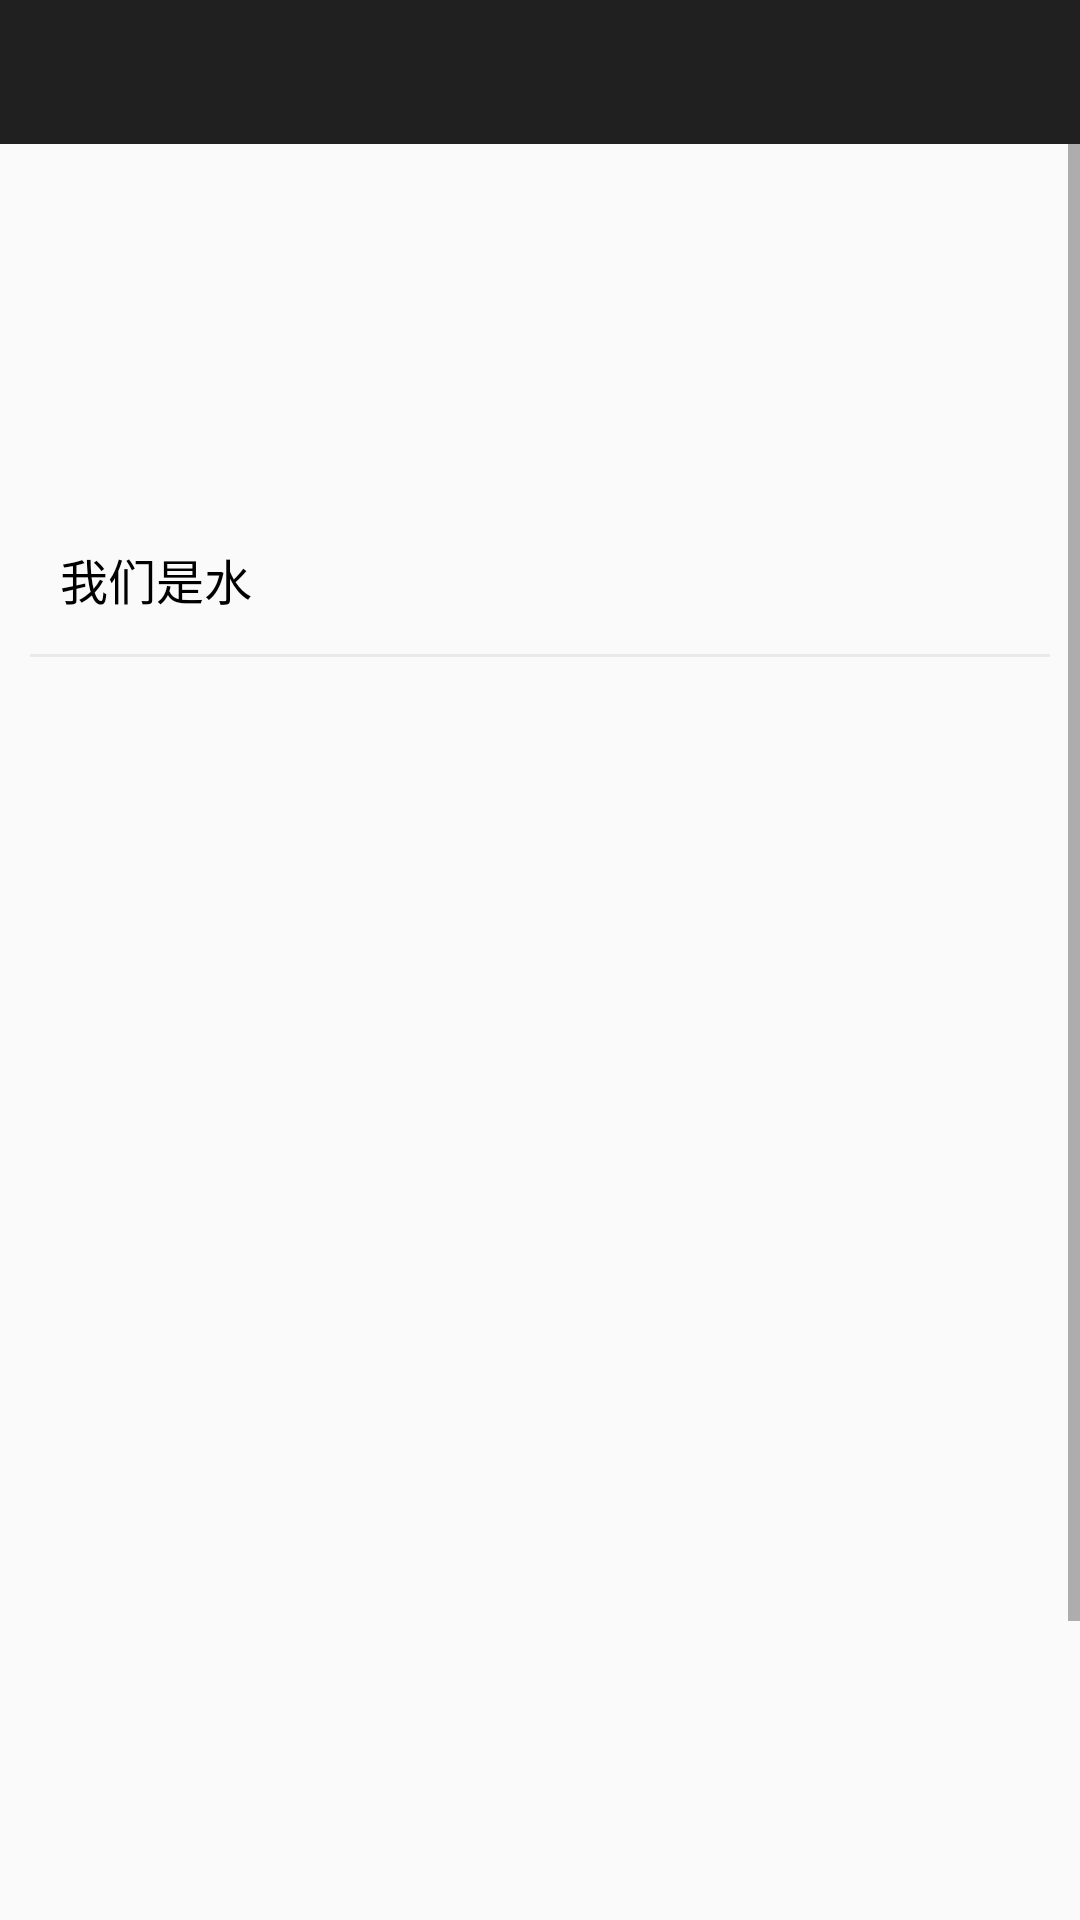

Layout XML and referenced resources for this Android screen:
<!-- AndroidManifest.xml: application theme AppTheme -->
<!-- res/layout/activity_about_us.xml -->
<?xml version="1.0" encoding="utf-8"?>
<LinearLayout xmlns:android="http://schemas.android.com/apk/res/android"
    android:layout_width="match_parent"
    android:layout_height="match_parent"
    android:orientation="vertical">

    <include layout="@layout/app_title_bar"/>

    <ScrollView
        android:layout_width="match_parent"
        android:layout_height="match_parent"
        android:fillViewport="true"
        android:scrollbarStyle="outsideOverlay">

        <LinearLayout
            android:layout_width="match_parent"
            android:layout_height="wrap_content"
            android:layout_marginTop="120dp"
            android:gravity="top"
            android:orientation="vertical">

            <LinearLayout
                android:id="@+id/ll_clear"
                android:layout_width="match_parent"
                android:layout_height="50dp"
                android:padding="10dp">

                <TextView
                    android:layout_width="wrap_content"
                    android:layout_height="wrap_content"
                    android:layout_gravity="center_vertical"
                    android:paddingLeft="10dp"
                    android:text="我们是水"
                    android:textColor="@color/black"
                    android:textSize="16sp" />

                <LinearLayout
                    android:layout_width="fill_parent"
                    android:layout_height="fill_parent"
                    android:gravity="right|center_vertical">

                    <TextView
                        android:id="@+id/tv_cache"
                        android:layout_width="wrap_content"
                        android:layout_height="wrap_content"
                        android:textColor="@color/black"
                        android:textSize="14sp" />
                </LinearLayout>
            </LinearLayout>

            <View
                android:layout_width="match_parent"
                android:layout_height="1dp"
                android:layout_marginLeft="10dp"
                android:layout_marginRight="10dp"
                android:background="#11000000" />



        </LinearLayout>
    </ScrollView>

</LinearLayout>
<!-- res/layout/app_title_bar.xml (included above) -->
<RelativeLayout xmlns:android="http://schemas.android.com/apk/res/android"
    android:layout_width="fill_parent"
    android:layout_height="48dp"
    android:background="@color/title_bar_color"
    android:clipToPadding="true"
    android:fitsSystemWindows="true">

    <Button
        android:id="@+id/btn_back"
        android:layout_width="24dp"
        android:layout_height="24dp"
        android:layout_centerVertical="true"
        android:layout_marginLeft="16dp"
        android:background="@mipmap/ic_arrow_back_white"
        android:visibility="visible" />

    <TextView
        android:id="@+id/tv_title_text"
        android:layout_width="wrap_content"
        android:layout_height="wrap_content"
        android:layout_centerVertical="true"
        android:layout_marginLeft="10dp"
        android:layout_toRightOf="@id/btn_back"
        android:ellipsize="end"
        android:maxEms="13"
        android:textSize="16sp"
        android:singleLine="true"
        android:textColor="@color/white" />

    <Button
        android:id="@+id/btn_more"
        android:layout_width="24dp"
        android:layout_height="24dp"
        android:layout_alignParentRight="true"
        android:layout_centerVertical="true"
        android:layout_marginLeft="16dp"
        android:layout_marginRight="16dp"
        android:background="@mipmap/ic_more_vert_white"
        android:visibility="visible" />

    <ProgressBar
        android:id="@+id/pb_title"
        android:visibility="invisible"
        style="?android:attr/progressBarStyleSmall"
        android:layout_width="wrap_content"
        android:layout_height="wrap_content"
        android:layout_centerVertical="true"
        android:layout_toLeftOf="@+id/btn_more"
        android:layout_toStartOf="@+id/btn_more" />

</RelativeLayout>
<!-- resources referenced by this layout -->
<resources>
  <color name="black">#000000</color>
  <color name="title_bar_color">#202020</color>
  <color name="white">#ffffff</color>
  <style name="AppTheme" parent="Theme.AppCompat.Light.DarkActionBar">
          <item name="colorPrimary">@color/colorPrimary</item>
          <item name="colorPrimaryDark">@color/colorPrimaryDark</item>
          <item name="colorAccent">@color/colorAccent</item>
          <item name="windowActionBar">false</item>
          <item name="windowNoTitle">true</item>
      </style>
  <color name="colorPrimary">#3F51B5</color>
  <color name="colorPrimaryDark">#303F9F</color>
  <color name="colorAccent">#45C018</color>
</resources>
